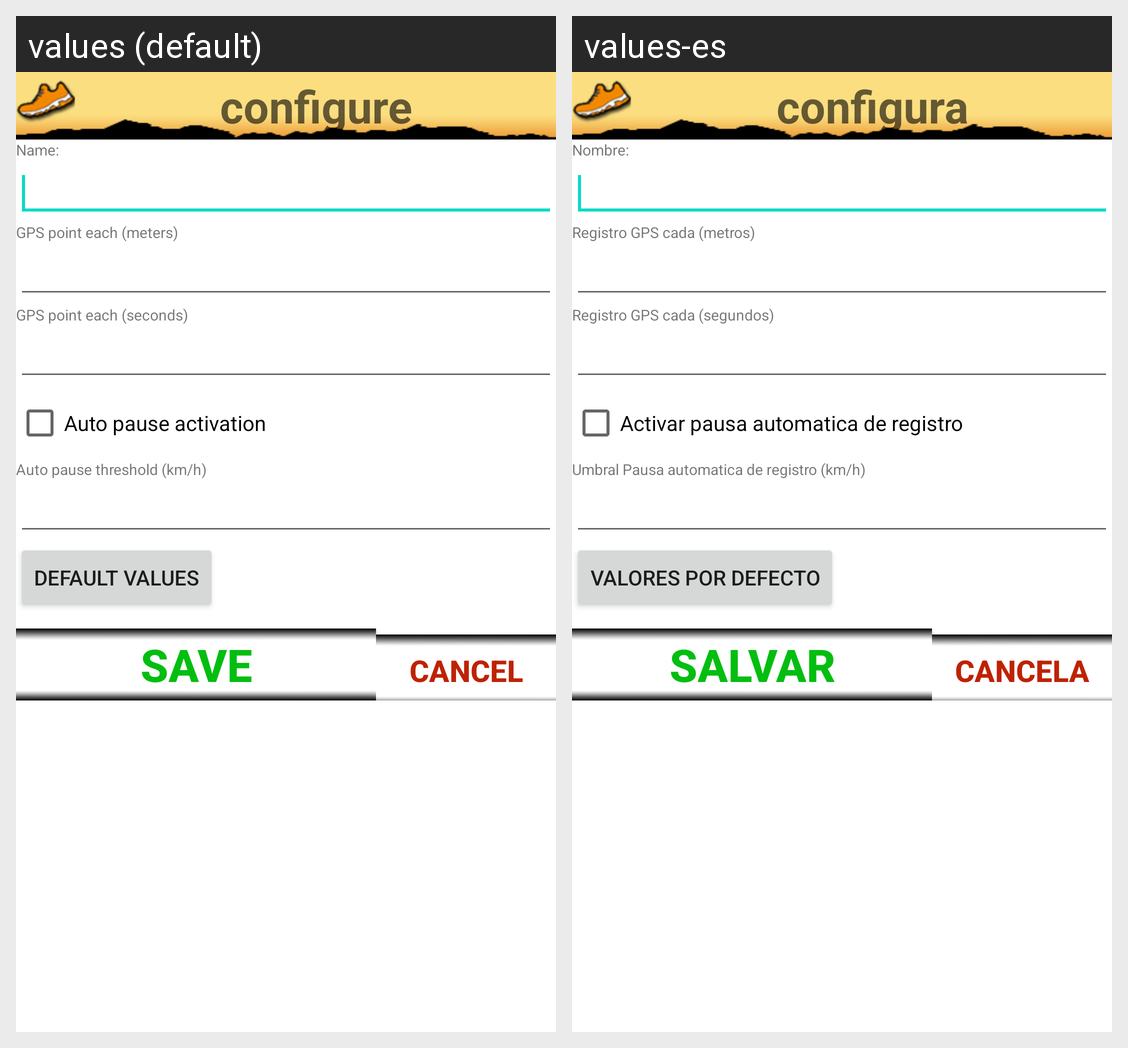

Locale-by-locale string values for the Android screen shown in this grid:
Android screen res/layout/configdeportes.xml rendered under 2 locales, left to right: values (default), values-es. Device: Nexus 5 (rendered at 1080×1920; each locale shown at half size, 540×960, under a caption strip naming it); theme Theme.MaterialComponents.DayNight.NoActionBar.
Strings drawn on this screen, with the default value and each locale's value (text and hints the layout hard-codes, and strings that could not be matched under every locale, appear in the picture but are not listed):

confDeportesLbl
  values: configure
  values-es: configura

nombre
  values: Name:
  values-es: Nombre:

gapdist
  values: GPS point each (meters)
  values-es: Registro GPS cada (metros)

gaptmp
  values: GPS point each (seconds)
  values-es: Registro GPS cada (segundos)

activarumbralAutoPauselbltxt
  values: Auto pause activation
  values-es: Activar pausa automatica de registro

umbralAutoPauselbltxt
  values: Auto pause threshold (km/h)
  values-es: Umbral Pausa automatica de registro (km/h)

defaultConfig
  values: Default values
  values-es: Valores por defecto

salvar
  values: Save
  values-es: Salvar

volver
  values: Cancel
  values-es: Cancela
